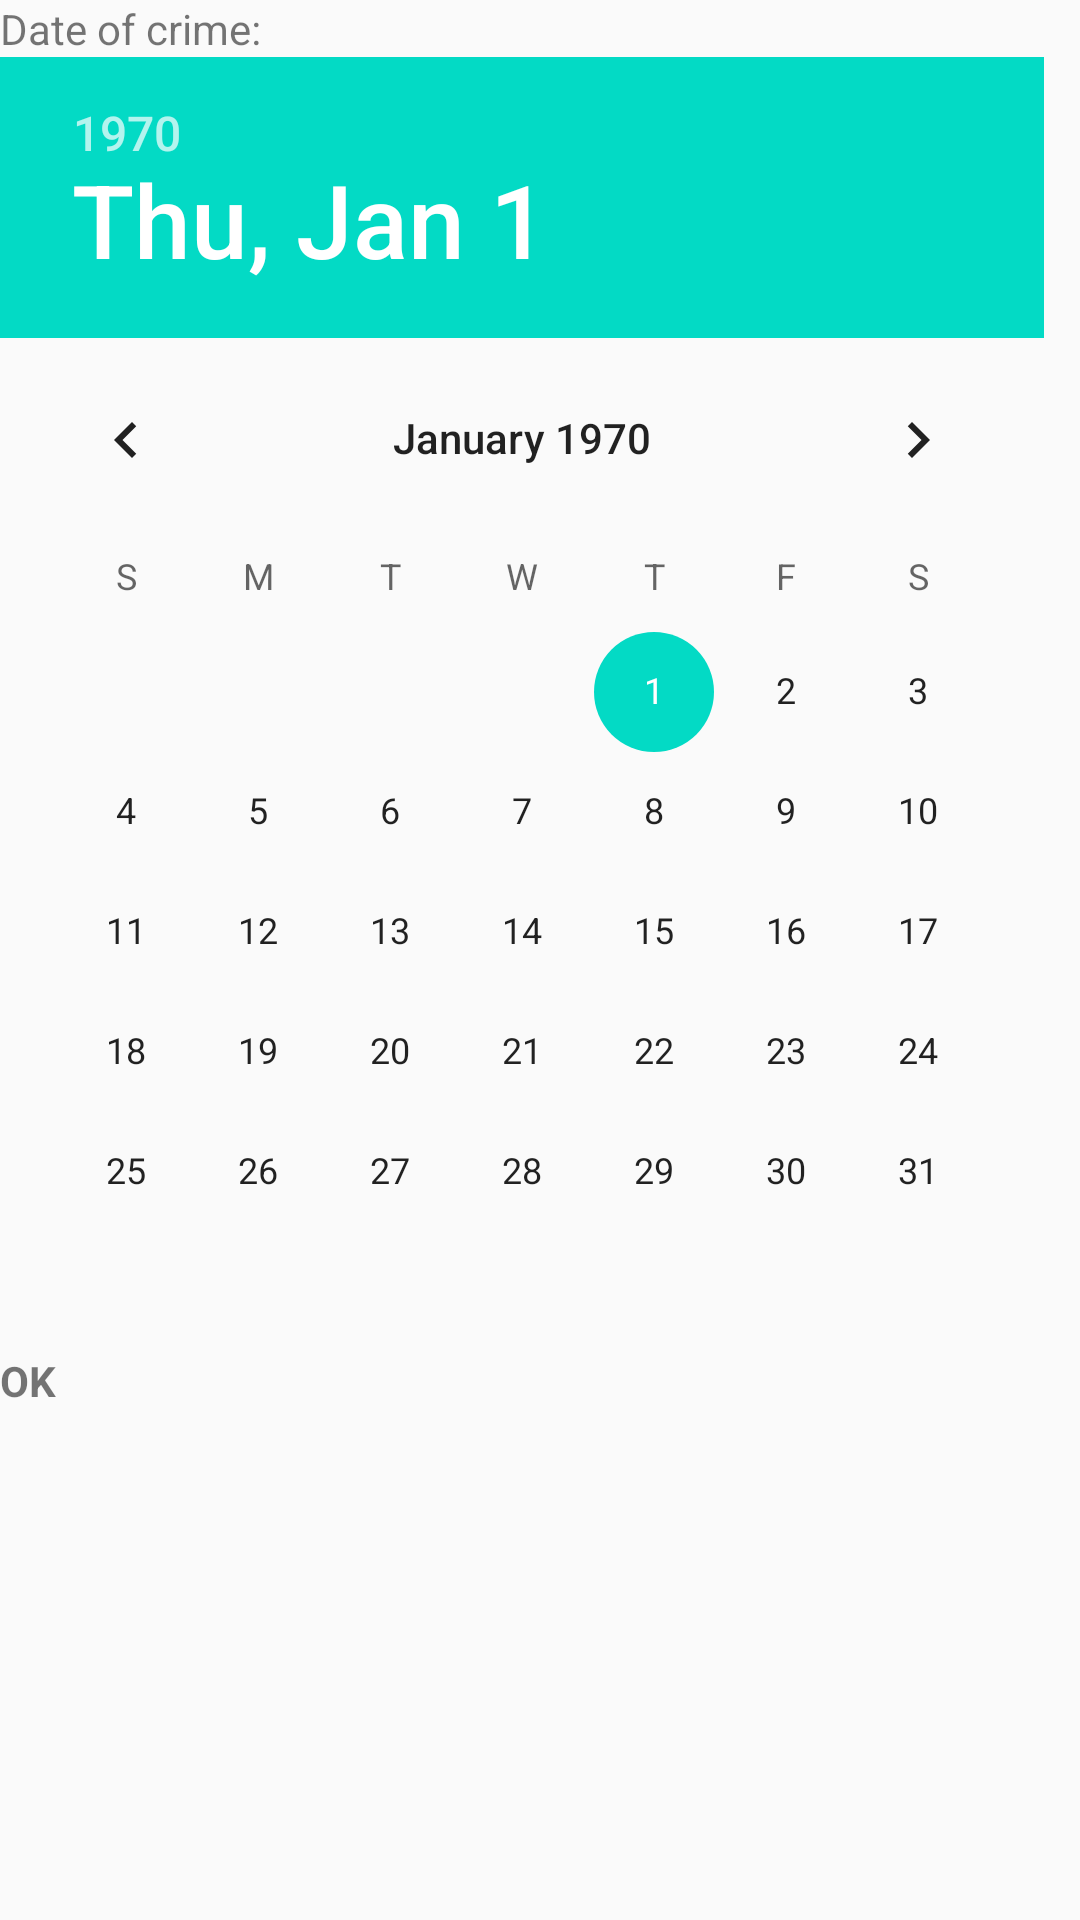

This screen was rendered from an Android layout file. Write that file and the resources it references.
<!-- AndroidManifest.xml: application theme AppTheme -->
<!-- res/layout/dialog_date.xml -->
<?xml version="1.0" encoding="utf-8"?>
<LinearLayout xmlns:android="http://schemas.android.com/apk/res/android"
    xmlns:app="http://schemas.android.com/apk/res-auto"
    android:orientation="vertical"
    android:id="@+id/relative"
    android:layout_width="match_parent"
    android:layout_height="match_parent">

    <TextView
        android:layout_width="match_parent"
        android:layout_height="wrap_content"
        android:text="@string/date_picker_title"
        />

    <DatePicker
        android:id="@+id/dialog_date_picker"
        android:layout_width="match_parent"
        android:layout_height="wrap_content"
        android:calendarViewShown="false"
         />

    <TextView
        android:id="@+id/dialog_date_text_view_ok"
        android:layout_width="match_parent"
        android:layout_height="wrap_content"
        android:clickable="true"
        android:text="@string/date_picker_OK"
        android:textStyle="bold"
    />

</LinearLayout>
<!-- resources referenced by this layout -->
<resources>
  <string name="date_picker_OK">OK</string>
  <string name="date_picker_title">Date of crime:</string>
  <style name="AppTheme" parent="Theme.AppCompat.Light.DarkActionBar">
          
          <item name="colorPrimary">@color/colorPrimary</item>
          
          
          <item name="colorPrimaryDark">@color/colorPrimaryDark</item>
          <item name="colorAccent">@color/colorAccent</item>
      </style>
  <!-- not gathered from this repository: default colours our renderer supplied (Android Studio template values) -->
  <color name="colorPrimary">#FF6200EE</color>
  <color name="colorPrimaryDark">#FF3700B3</color>
  <color name="colorAccent">#FF03DAC5</color>
</resources>
